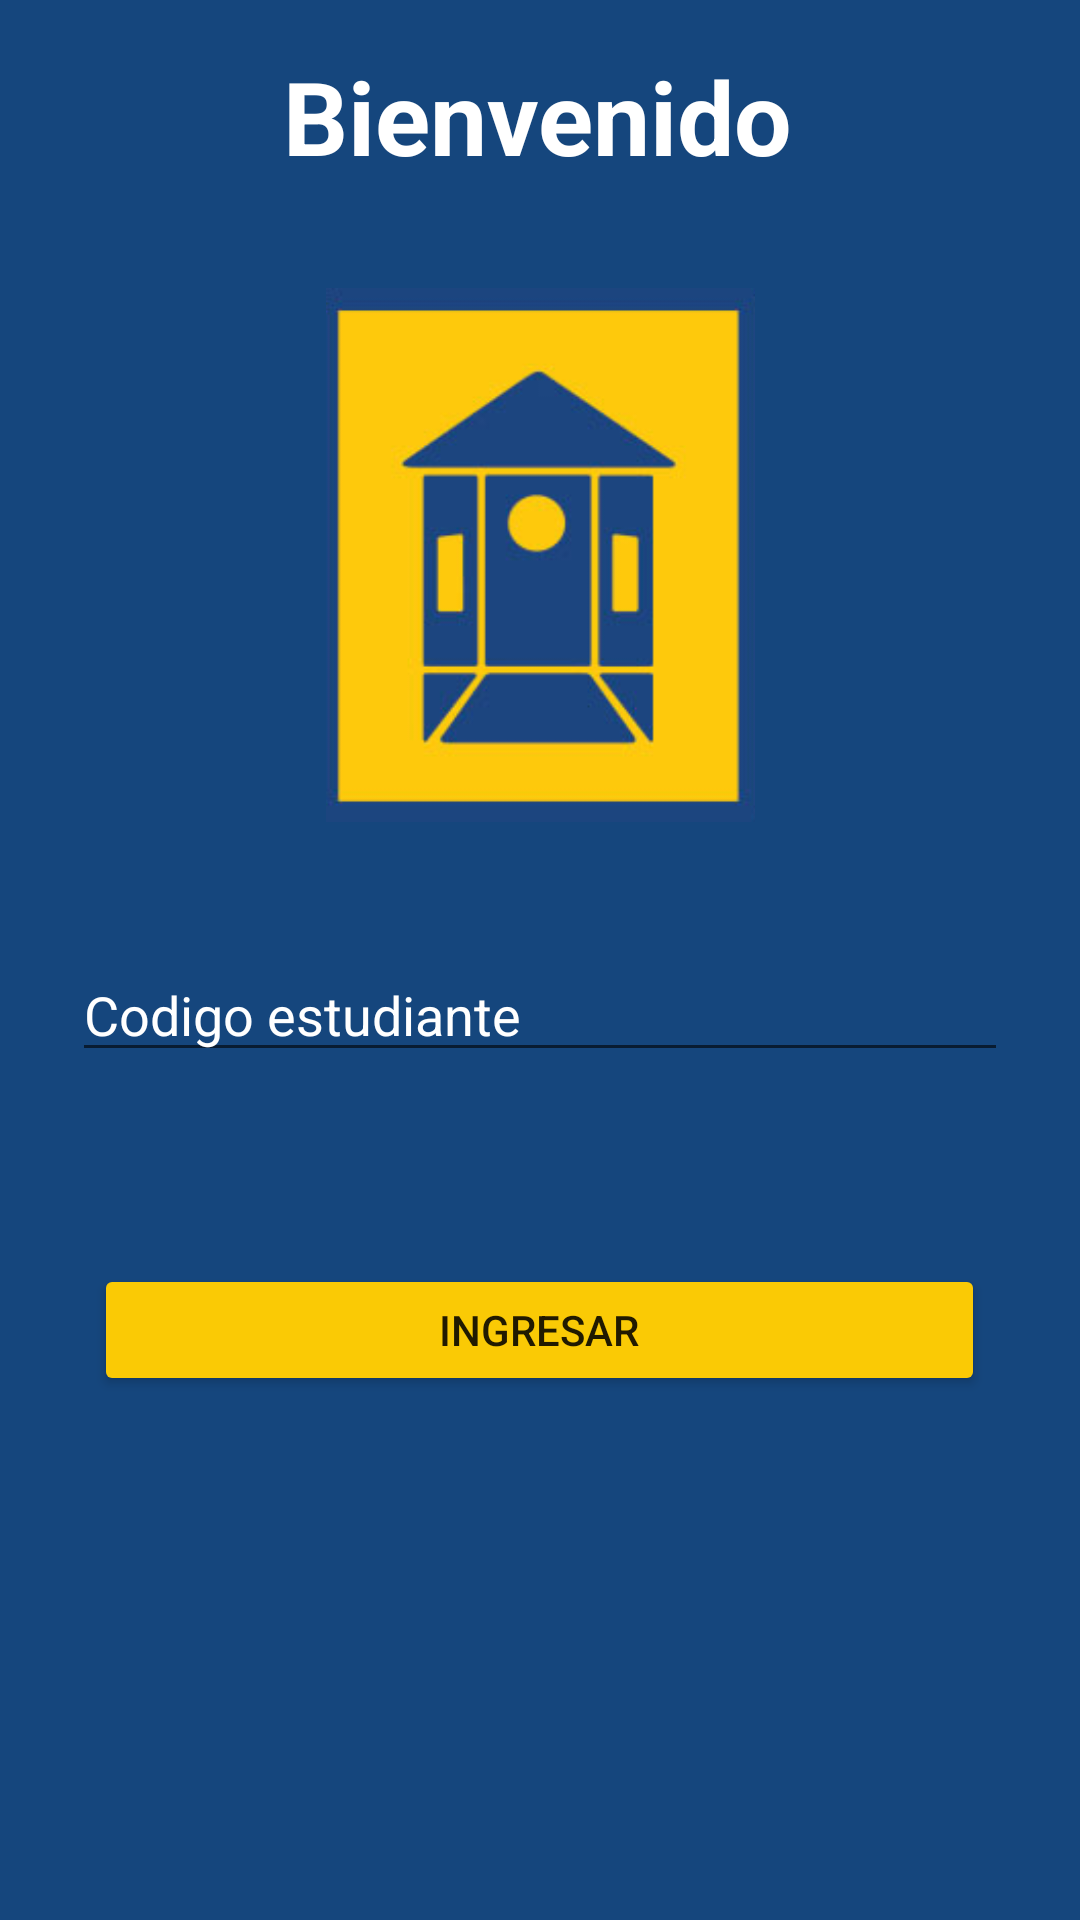

Produce the Android XML layout that renders to this screen, including the resource entries it uses.
<!-- AndroidManifest.xml: application theme Theme.Unimayor_mvil -->
<!-- res/layout/activity_login.xml -->
<?xml version="1.0" encoding="utf-8"?>
<androidx.constraintlayout.widget.ConstraintLayout xmlns:android="http://schemas.android.com/apk/res/android"
    xmlns:app="http://schemas.android.com/apk/res-auto"
    xmlns:tools="http://schemas.android.com/tools"
    android:layout_width="match_parent"
    android:layout_height="match_parent"
    tools:context=".Login"
    android:background="@color/azul_unimayor">

    <EditText
        android:id="@+id/editText_codigo_estudiante"
        android:layout_width="0dp"
        android:layout_height="wrap_content"
        android:layout_marginStart="24dp"
        android:layout_marginTop="316dp"
        android:layout_marginEnd="24dp"
        android:ems="10"
        android:hint="Codigo estudiante"
        android:inputType="textPersonName"
        android:textColorHint="@color/white"
        app:layout_constraintEnd_toEndOf="parent"
        app:layout_constraintHorizontal_bias="0.0"
        app:layout_constraintStart_toStartOf="parent"
        app:layout_constraintTop_toTopOf="parent" />

    <Button
        android:id="@+id/button_ingresar_menu"
        android:layout_width="297dp"
        android:layout_height="44dp"
        android:layout_marginTop="64dp"
        android:text="Ingresar"
        android:backgroundTint="@color/amarillo_unimayor"
        app:layout_constraintEnd_toEndOf="parent"
        app:layout_constraintHorizontal_bias="0.498"
        app:layout_constraintStart_toStartOf="parent"
        app:layout_constraintTop_toBottomOf="@+id/editText_codigo_estudiante" />

    <ImageView
        android:id="@+id/imageView"
        android:layout_width="161dp"
        android:layout_height="178dp"
        android:layout_marginTop="96dp"
        app:layout_constraintEnd_toEndOf="parent"
        app:layout_constraintStart_toStartOf="parent"
        app:layout_constraintTop_toTopOf="parent"
        app:srcCompat="@drawable/escudo" />

    <TextView
        android:id="@+id/textView3"
        android:layout_width="wrap_content"
        android:layout_height="wrap_content"
        android:layout_marginTop="16dp"
        android:text="Bienvenido"
        android:textColor="@color/white"
        android:textSize="34sp"
        android:textStyle="bold"
        app:layout_constraintEnd_toEndOf="parent"
        app:layout_constraintHorizontal_bias="0.497"
        app:layout_constraintStart_toStartOf="parent"
        app:layout_constraintTop_toTopOf="parent" />
</androidx.constraintlayout.widget.ConstraintLayout>
<!-- resources referenced by this layout -->
<resources>
  <color name="amarillo_unimayor">#faca05</color>
  <color name="azul_unimayor">#15467d</color>
  <color name="white">#FFFFFFFF</color>
  <!-- drawable escudo: png bitmap (drawable-v24, 33411 bytes) -->
  <style name="Theme.Unimayor_mvil" parent="Theme.MaterialComponents.DayNight.NoActionBar">
          
          <item name="colorPrimary">@color/purple_500</item>
          <item name="colorPrimaryVariant">@color/purple_700</item>
          <item name="colorOnPrimary">@color/white</item>
          
          <item name="colorSecondary">@color/teal_200</item>
          <item name="colorSecondaryVariant">@color/teal_700</item>
          <item name="colorOnSecondary">@color/black</item>
          
          <item name="android:statusBarColor">?attr/colorPrimaryVariant</item>
          
      </style>
  <color name="purple_500">#FF6200EE</color>
  <color name="purple_700">#FF3700B3</color>
  <color name="teal_200">#FF03DAC5</color>
  <color name="teal_700">#FF018786</color>
  <color name="black">#FF000000</color>
</resources>
